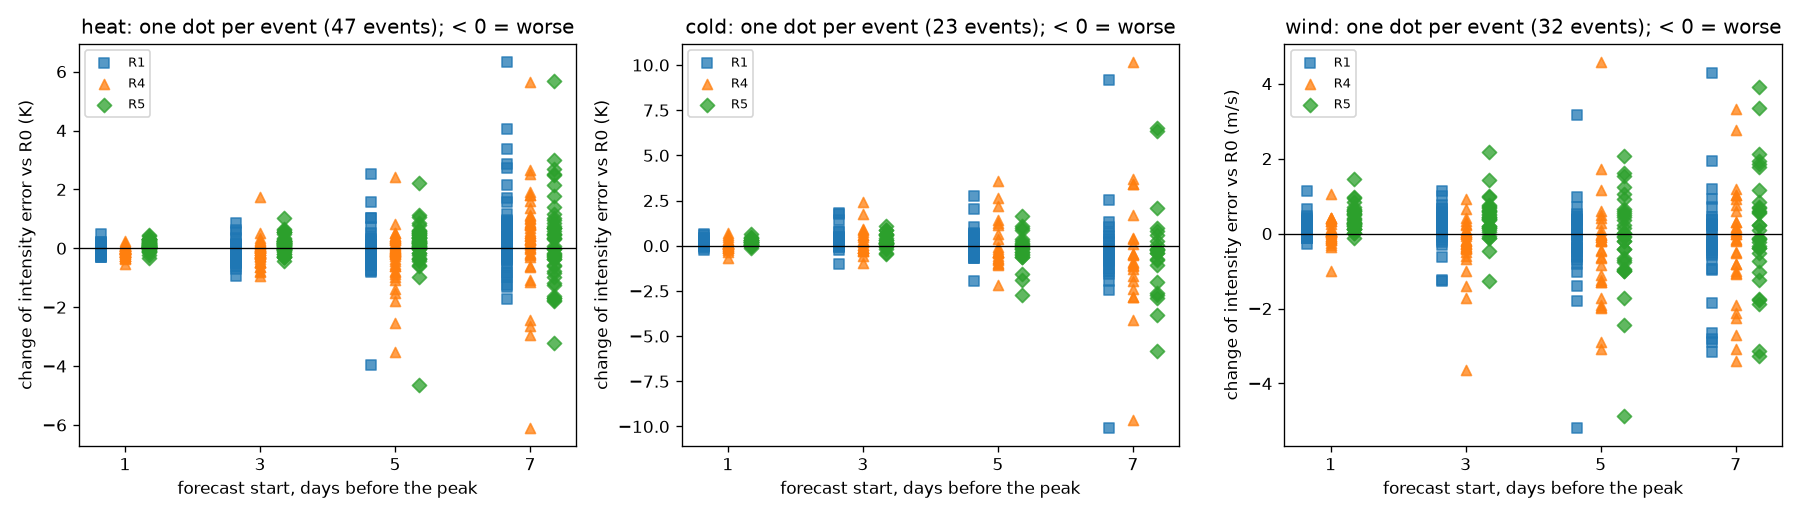

Data behind this chart, as committed beside it:
kind, event_id, start_days, n, ie_R0, hit_R0, ie_R1, hit_R1, ie_R4, hit_R4, ie_R5, hit_R5, delta_R1, delta_R4, delta_R5
cold, 2020-cold-001, 1, 165, -1.774, 0.5152, -1.593, 0.5636, -1.673, 0.5091, -1.477, 0.5576, 0.1803, 0.1005, 0.2966
cold, 2020-cold-001, 3, 169, -2.102, 0.4438, -1.593, 0.568, -1.877, 0.503, -1.442, 0.5917, 0.5089, 0.225, 0.6597
cold, 2020-cold-001, 5, 169, -4.989, 0.2959, -4.59, 0.355, -5.392, 0.2189, -5.103, 0.3077, 0.3994, -0.4026, -0.1138
cold, 2020-cold-001, 7, 169, -2.282, 0.4734, -1.266, 0.5503, -5.105, 0.1775, -1.29, 0.5621, 1.016, -2.823, 0.9921
cold, 2020-cold-003, 1, 147, -2.032, 0.4286, -2.068, 0.449, -2.376, 0.4082, -2.037, 0.4422, -0.03592, -0.3441, -0.005378
cold, 2020-cold-003, 3, 147, -2.546, 0.3605, -2.258, 0.415, -2.652, 0.3469, -2.418, 0.4014, 0.2873, -0.106, 0.1271
cold, 2020-cold-003, 5, 147, -5.259, 0.1905, -5.912, 0.1973, -6.276, 0.1088, -6.813, 0.1293, -0.6529, -1.017, -1.554
cold, 2020-cold-003, 7, 147, -10.17, 0.0, -10.19, 0.0, -11.24, 0.0, -10.38, 0.0, -0.01804, -1.068, -0.2103
cold, 2020-cold-005, 1, 149, 0.1924, 0.8792, 0.04521, 0.8456, -0.05073, 0.8389, 0.08496, 0.8523, -0.1471, -0.2431, -0.1074
cold, 2020-cold-005, 3, 149, -0.3122, 0.745, -0.5683, 0.6443, -0.8958, 0.557, -0.3436, 0.7181, -0.2562, -0.5836, -0.03139
cold, 2020-cold-005, 5, 149, -0.4822, 0.7114, -1.044, 0.5436, -1.549, 0.3356, -0.4198, 0.7114, -0.5614, -1.066, 0.0624
cold, 2020-cold-005, 7, 149, -0.1923, 0.7852, -0.8624, 0.5436, -1.46, 0.4295, -0.9029, 0.5772, -0.67, -1.267, -0.7106
cold, 2020-cold-006, 1, 96, -1.973, 0.375, -1.528, 0.4688, -1.664, 0.4167, -1.675, 0.4167, 0.4446, 0.309, 0.2982
cold, 2020-cold-006, 3, 96, -3.097, 0.2292, -2.323, 0.3229, -2.319, 0.3333, -2.225, 0.3229, 0.7743, 0.7775, 0.8721
cold, 2020-cold-006, 5, 96, -9.22, 0.0, -6.464, 0.125, -5.646, 0.125, -11.14, 0.0, 2.755, 3.574, -1.918
cold, 2020-cold-006, 7, 96, -5.653, 0.08333, -3.144, 0.3125, -2.217, 0.4583, -5.384, 0.08333, 2.51, 3.436, 0.2697
cold, 2020-cold-007, 1, 73, -0.8124, 0.411, -0.6767, 0.4795, -0.8635, 0.3425, -0.5809, 0.589, 0.1357, -0.05106, 0.2315
cold, 2020-cold-007, 3, 73, -1.172, 0.3699, -0.9332, 0.3699, -1.439, 0.1918, -0.8437, 0.4521, 0.2393, -0.2663, 0.3288
cold, 2020-cold-007, 5, 73, -2.377, 0.0, -3.029, 0.0137, -3.121, 0.0137, -2.983, 0.0, -0.6514, -0.7441, -0.6061
cold, 2020-cold-007, 7, 73, -1.747, 0.09589, -4.185, 0.0, -4.113, 0.0, -4.62, 0.0, -2.438, -2.366, -2.873
cold, 2020-cold-008, 1, 33, -3.411, 0.06061, -2.977, 0.1515, -2.827, 0.2121, -2.96, 0.1818, 0.4333, 0.5835, 0.4503
cold, 2020-cold-008, 3, 33, -5.028, 0.0, -3.284, 0.1212, -3.248, 0.1212, -4.384, 0.0, 1.744, 1.78, 0.6443
cold, 2020-cold-008, 5, 33, -6.089, 0.0, -4.078, 0.09091, -3.895, 0.09091, -4.437, 0.09091, 2.011, 2.194, 1.652
cold, 2020-cold-008, 7, 33, -15.91, 0.0, -6.742, 0.0303, -5.732, 0.06061, -9.394, 0.0, 9.163, 10.17, 6.511
cold, 2020-cold-009, 1, 36, -2.751, 0.2222, -2.148, 0.25, -2.244, 0.25, -2.074, 0.2778, 0.603, 0.5077, 0.6772
cold, 2020-cold-009, 3, 36, -3.724, 0.1944, -2.311, 0.3056, -3.227, 0.2222, -2.621, 0.3056, 1.413, 0.4964, 1.102
cold, 2020-cold-009, 5, 36, -7.984, 0.0, -6.92, 0.05556, -5.349, 0.05556, -8.329, 0.02778, 1.064, 2.634, -0.345
cold, 2020-cold-009, 7, 36, -4.733, 0.02778, -14.79, 0.0, -14.37, 0.0, -2.655, 0.3611, -10.06, -9.633, 2.078
cold, 2020-cold-010, 1, 21, -2.608, 0.0, -2.429, 0.04762, -2.457, 0.09524, -2.489, 0.04762, 0.1786, 0.1504, 0.1184
cold, 2020-cold-010, 3, 21, -3.236, 0.0, -2.83, 0.0, -3.005, 0.0, -3.112, 0.0, 0.4057, 0.231, 0.1233
cold, 2020-cold-010, 5, 21, -3.458, 0.0, -3, 0.0, -3.52, 0.0, -3.659, 0.0, 0.4581, -0.06212, -0.2004
cold, 2020-cold-010, 7, 21, -3.899, 0.0, -3.367, 0.0, -3.797, 0.0, -4.145, 0.0, 0.5314, 0.1019, -0.2465
cold, 2021-cold-001, 1, 255, -2.727, 0.5255, -2.659, 0.5098, -3.398, 0.4196, -2.686, 0.5059, 0.06775, -0.6712, 0.04076
cold, 2021-cold-001, 3, 255, -2.572, 0.5412, -2.333, 0.5451, -3.505, 0.3451, -2.646, 0.498, 0.2384, -0.9329, -0.0742
cold, 2021-cold-001, 5, 255, -2.347, 0.5882, -3.026, 0.4471, -4.528, 0.1804, -1.471, 0.6745, -0.6788, -2.181, 0.8764
cold, 2021-cold-001, 7, 255, -3.895, 0.3647, -5.864, 0.09412, -8.024, 0.003922, -6.62, 0.01569, -1.968, -4.129, -2.725
cold, 2021-cold-002, 1, 136, -1.506, 0.6029, -1.441, 0.5882, -1.34, 0.6324, -1.291, 0.625, 0.06457, 0.1661, 0.2148
cold, 2021-cold-002, 3, 136, -2.528, 0.4191, -2.366, 0.3897, -1.621, 0.6324, -2.389, 0.4338, 0.1623, 0.907, 0.1393
cold, 2021-cold-002, 5, 136, -3.956, 0.2721, -3.556, 0.2132, -2.681, 0.4265, -3.978, 0.2206, 0.3995, 1.275, -0.02247
cold, 2021-cold-002, 7, 136, -5.598, 0.07353, -6.455, 0.04412, -2.192, 0.5368, -6.64, 0.02941, -0.8562, 3.406, -1.042
cold, 2021-cold-003, 1, 128, -1.527, 0.6172, -1.369, 0.6641, -1.415, 0.6406, -1.284, 0.6875, 0.1588, 0.1127, 0.243
cold, 2021-cold-003, 3, 128, -2.744, 0.3359, -2.84, 0.3828, -1.892, 0.5547, -2.92, 0.3125, -0.096, 0.8522, -0.1758
cold, 2021-cold-003, 5, 128, -3.612, 0.2656, -3.967, 0.1953, -2.473, 0.4609, -4.092, 0.1797, -0.3552, 1.139, -0.48
cold, 2021-cold-003, 7, 128, -7.114, 0.01562, -8.529, 0.03125, -9.939, 0.02344, -10.94, 0.0, -1.416, -2.825, -3.825
cold, 2021-cold-004, 1, 154, -1.585, 0.5195, -0.9262, 0.6688, -0.863, 0.6753, -1.118, 0.5974, 0.6593, 0.7224, 0.4676
cold, 2021-cold-004, 3, 154, -4.179, 0.1948, -2.371, 0.4351, -1.756, 0.4805, -3.309, 0.2727, 1.809, 2.424, 0.8703
cold, 2021-cold-004, 5, 154, -8.671, 0.006494, -8.626, 0.07143, -8.317, 0.05844, -7.567, 0.01299, 0.04429, 0.3538, 1.104
cold, 2021-cold-004, 7, 154, -14.07, 0.0, -14.52, 0.0, -10.38, 0.0, -7.72, 0.0, -0.4554, 3.682, 6.346
cold, 2021-cold-005, 1, 73, -1.258, 0.7534, -1.065, 0.7945, -0.9536, 0.7945, -0.8217, 0.7945, 0.1933, 0.3044, 0.4363
cold, 2021-cold-005, 3, 73, -1.858, 0.6575, -1.484, 0.7397, -1.25, 0.7397, -1.268, 0.7534, 0.3738, 0.6075, 0.59
cold, 2021-cold-005, 5, 73, -2.687, 0.5205, -2.439, 0.5342, -1.278, 0.7671, -2.341, 0.5616, 0.248, 1.409, 0.3462
cold, 2021-cold-005, 7, 73, -4.051, 0.2329, -4.355, 0.2466, -2.352, 0.589, -4.457, 0.2877, -0.3043, 1.698, -0.4067
cold, 2021-cold-006, 1, 100, -0.9204, 0.68, -0.9019, 0.68, -0.8587, 0.66, -0.8349, 0.71, 0.01854, 0.06178, 0.08556
cold, 2021-cold-006, 3, 100, -2.09, 0.35, -3.105, 0.22, -2.042, 0.35, -2.483, 0.26, -1.014, 0.0488, -0.3929
cold, 2021-cold-006, 5, 100, -3.329, 0.24, -5.253, 0.09, -3.671, 0.18, -6.045, 0.07, -1.923, -0.3413, -2.716
cold, 2021-cold-006, 7, 100, -4.994, 0.13, -6.299, 0.0, -6.664, 0.16, -10.81, 0.0, -1.305, -1.671, -5.815
cold, 2021-cold-009, 1, 56, -4.462, 0.125, -4.241, 0.1071, -4.386, 0.1429, -4.124, 0.1786, 0.221, 0.0757, 0.3383
cold, 2021-cold-009, 3, 56, -4.886, 0.125, -4.079, 0.125, -4.985, 0.08929, -5.316, 0.08929, 0.8071, -0.09887, -0.4301
cold, 2021-cold-009, 5, 56, -4.566, 0.08929, -4.113, 0.1786, -5.128, 0.125, -4.299, 0.1429, 0.4527, -0.5623, 0.2672
cold, 2021-cold-009, 7, 56, -7.378, 0.07143, -8.359, 0.0, -9.315, 0.01786, -9.393, 0.0, -0.9802, -1.936, -2.015
... 348 more rows
